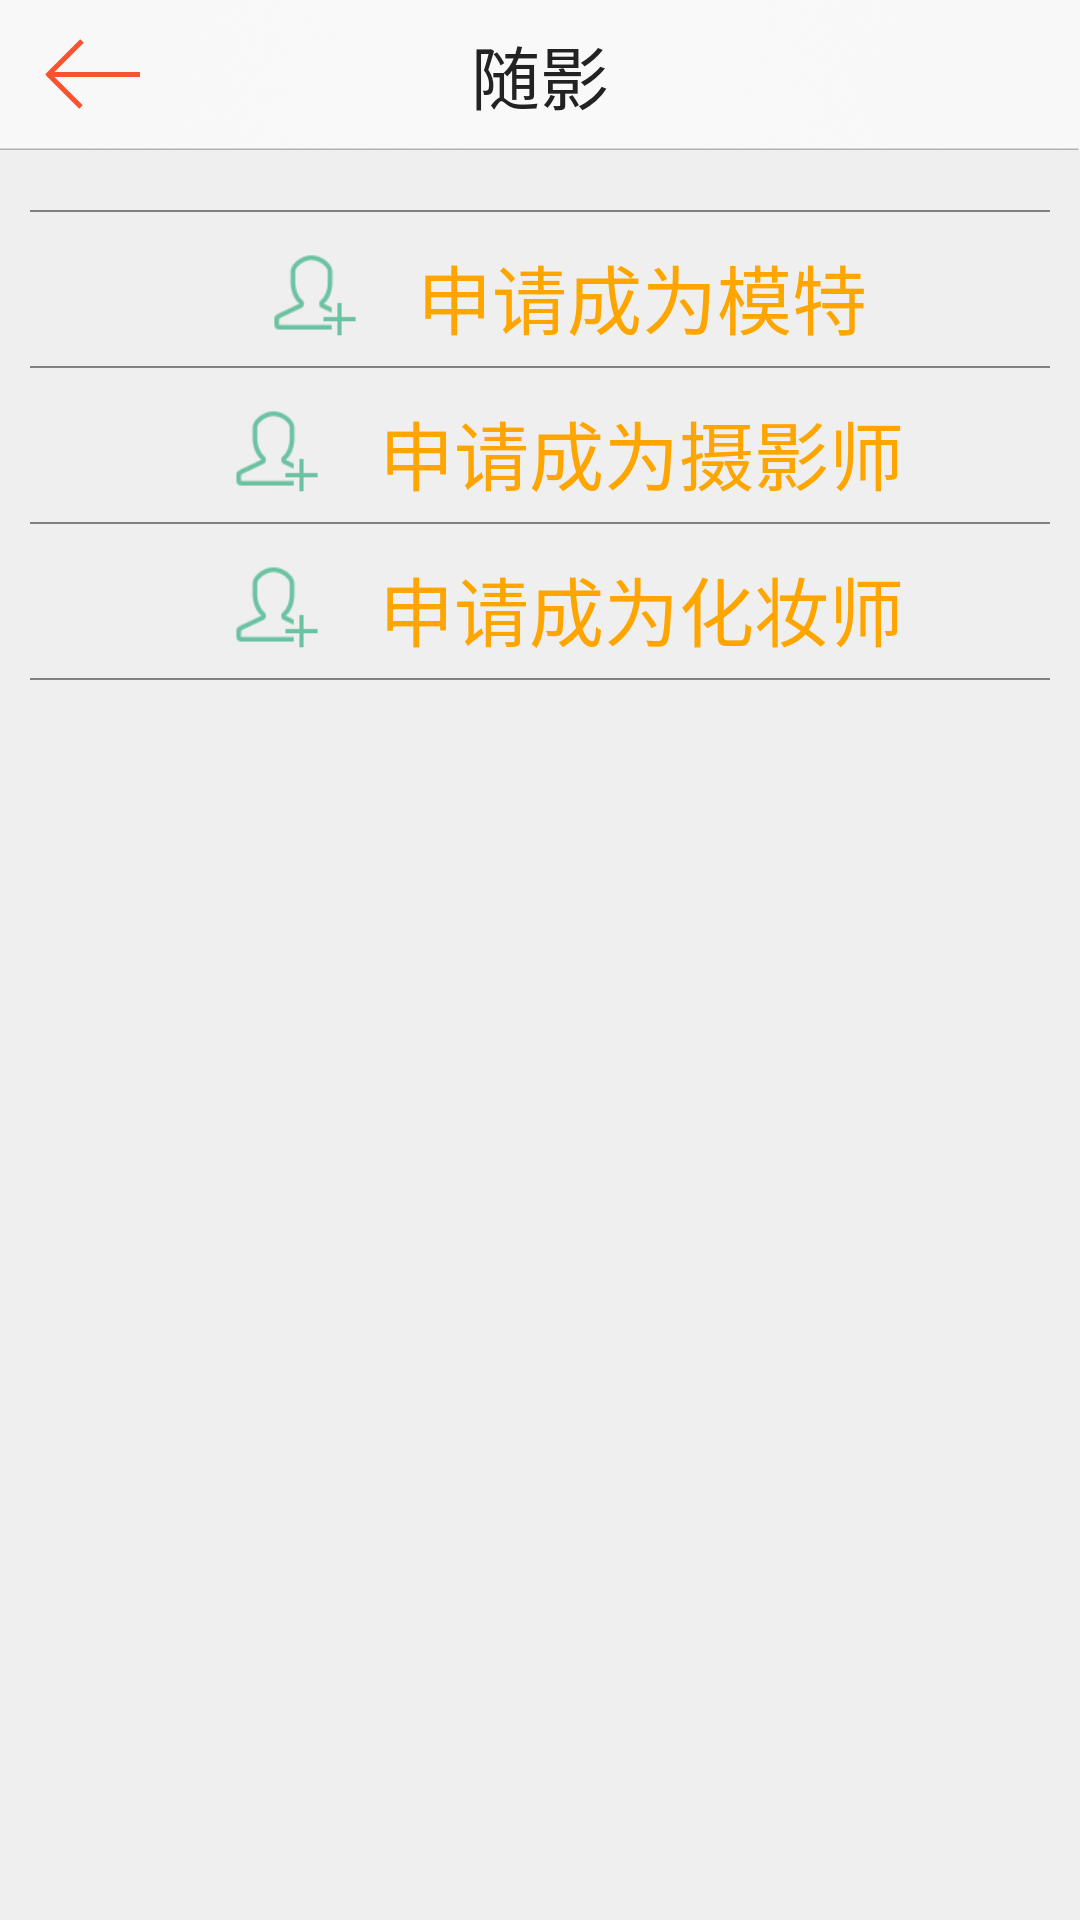

This screen was rendered from an Android layout file. Write that file and the resources it references.
<!-- AndroidManifest.xml: application theme AppTheme -->
<!-- res/layout/changerole.xml -->
<?xml version="1.0" encoding="utf-8"?>

<LinearLayout xmlns:android="http://schemas.android.com/apk/res/android"
    android:layout_width="match_parent"
    android:layout_height="match_parent"
    android:background="@color/default_bg_color"
    android:orientation="vertical" >

    <include
        android:id="@id/nav_bar"
        layout="@layout/navbar" />

    <ScrollView
        android:layout_width="fill_parent"
        android:layout_height="fill_parent"
        android:orientation="vertical" >

        <LinearLayout
            android:layout_width="match_parent"
            android:layout_height="match_parent"
            android:orientation="vertical" >

            <TextView
                android:layout_width="match_parent"
                android:layout_height="@dimen/line_height"
                android:layout_marginLeft="10dp"
                android:layout_marginRight="10dp"
                android:layout_marginTop="20dp"
                android:background="@color/gray" />

            <FrameLayout
                android:id="@+id/item_model"
                android:layout_width="match_parent"
                android:layout_height="wrap_content"
                android:layout_marginBottom="5dp"
                android:layout_marginTop="10dp" >

                <LinearLayout
                    android:layout_width="wrap_content"
                    android:layout_height="wrap_content"
                    android:layout_gravity="center_horizontal"
                    android:orientation="horizontal" >

                    <ImageView
                        android:layout_width="28dp"
                        android:layout_height="28dp"
                        android:layout_gravity="center_vertical"
                        android:layout_marginLeft="20dp"
                        android:src="@drawable/menu_icon_invite" />

                    <TextView
                        android:layout_width="wrap_content"
                        android:layout_height="wrap_content"
                        android:layout_gravity="center_vertical"
                        android:layout_marginLeft="20dp"
                        android:text="申请成为模特"
                        android:textColor="@color/orange"
                        android:textSize="25sp" />
                </LinearLayout>
            </FrameLayout>

            <TextView
                android:layout_width="match_parent"
                android:layout_height="@dimen/line_height"
                android:layout_marginLeft="10dp"
                android:layout_marginRight="10dp"
                android:background="@color/gray" />

            <FrameLayout
                android:id="@+id/item_pg"
                android:layout_width="match_parent"
                android:layout_height="wrap_content"
                android:layout_marginBottom="5dp"
                android:layout_marginTop="10dp" >

                <LinearLayout
                    android:layout_width="wrap_content"
                    android:layout_height="wrap_content"
                    android:layout_gravity="center_horizontal"
                    android:orientation="horizontal" >

                    <ImageView
                        android:layout_width="28dp"
                        android:layout_height="28dp"
                        android:layout_gravity="center_vertical"
                        android:layout_marginLeft="20dp"
                        android:src="@drawable/menu_icon_invite" />

                    <TextView
                        android:layout_width="wrap_content"
                        android:layout_height="wrap_content"
                        android:layout_gravity="center_vertical"
                        android:layout_marginLeft="20dp"
                        android:text="申请成为摄影师"
                        android:textColor="@color/orange"
                        android:textSize="25sp" />
                </LinearLayout>
            </FrameLayout>

            <TextView
                android:layout_width="match_parent"
                android:layout_height="@dimen/line_height"
                android:layout_marginLeft="10dp"
                android:layout_marginRight="10dp"
                android:background="@color/gray" />

            <FrameLayout
                android:id="@+id/item_dresser"
                android:layout_width="match_parent"
                android:layout_height="wrap_content"
                android:layout_marginBottom="5dp"
                android:layout_marginTop="10dp" >

                <LinearLayout
                    android:layout_width="wrap_content"
                    android:layout_height="wrap_content"
                    android:layout_gravity="center_horizontal"
                    android:orientation="horizontal" >

                    <ImageView
                        android:layout_width="28dp"
                        android:layout_height="28dp"
                        android:layout_gravity="center_vertical"
                        android:layout_marginLeft="20dp"
                        android:src="@drawable/menu_icon_invite" />

                    <TextView
                        android:layout_width="wrap_content"
                        android:layout_height="wrap_content"
                        android:layout_gravity="center_vertical"
                        android:layout_marginLeft="20dp"
                        android:text="申请成为化妆师"
                        android:textColor="@color/orange"
                        android:textSize="25sp" />
                </LinearLayout>
            </FrameLayout>

            <TextView
                android:layout_width="match_parent"
                android:layout_height="@dimen/line_height"
                android:layout_marginLeft="10dp"
                android:layout_marginRight="10dp"
                android:background="@color/gray" />
        </LinearLayout>
    </ScrollView>

</LinearLayout>
<!-- res/layout/navbar.xml (included above) -->
<?xml version="1.0" encoding="utf-8"?>

<FrameLayout android:id="@id/nav_bar" android:background="@drawable/nav_bar_bg" android:layout_width="fill_parent" android:layout_height="@dimen/nav_bar_height"
  xmlns:android="http://schemas.android.com/apk/res/android">
    <Button android:layout_gravity="left|center" android:id="@id/left_btn" android:background="@drawable/titlebar_back_selector" android:layout_width="@dimen/nav_bar_height" android:layout_height="@dimen/nav_bar_height" />
    <TextView android:textSize="@dimen/nav_bar_title_textsize" android:textColor="@color/nav_title_color" android:gravity="center" android:layout_gravity="center" android:id="@id/title_text_view" android:padding="7.0dip" android:layout_width="@dimen/nav_bar_title_width" android:layout_height="wrap_content" android:layout_marginLeft="@dimen/nav_bar_height" android:layout_marginRight="@dimen/nav_bar_height" android:text="随影" android:singleLine="true" />
    <Button android:textSize="@dimen/nav_bar_button_textsize" android:textColor="@color/nav_btn_textcolor" android:layout_gravity="right|center" android:id="@id/right_btn" android:background="@null" android:layout_width="@dimen/nav_bar_height" android:layout_height="@dimen/nav_bar_height" android:layout_marginRight="10.0dip" />
</FrameLayout>
<!-- resources referenced by this layout -->
<resources>
  <color name="default_bg_color">#ffefefef</color>
  <color name="gray">#808080</color>
  <color name="nav_btn_textcolor">#fff65331</color>
  <color name="nav_title_color">#ff222222</color>
  <color name="orange">#FFA500</color>
  <dimen name="line_height">1.0px</dimen>
  <dimen name="nav_bar_button_textsize">23.0px</dimen>
  <dimen name="nav_bar_height">67.0px</dimen>
  <dimen name="nav_bar_title_textsize">31.0px</dimen>
  <dimen name="nav_bar_title_width">360.0px</dimen>
  <!-- drawable menu_icon_invite: png bitmap (drawable-xxhdpi, 1273 bytes) -->
  <!-- drawable nav_bar_bg: png bitmap (drawable-hdpi, 11377 bytes) -->
  <!-- drawable titlebar_back_selector (drawable) -->
  <?xml version="1.0" encoding="utf-8"?>
  
  <selector
    xmlns:android="http://schemas.android.com/apk/res/android">
      <item android:state_pressed="true" android:drawable="@drawable/nav_icon_back_click" />
      <item android:state_focused="true" android:drawable="@drawable/nav_icon_back_click" />
      <item android:drawable="@drawable/nav_icon_back" />
  </selector>
  <style name="AppTheme" parent="AppBaseTheme">
          
      </style>
  <!-- drawable nav_icon_back_click: png bitmap (drawable-xhdpi, 346 bytes) -->
  <!-- drawable nav_icon_back: png bitmap (drawable-xhdpi, 343 bytes) -->
  <style name="AppBaseTheme" parent="Theme.AppCompat.Light">
          
      </style>
</resources>
